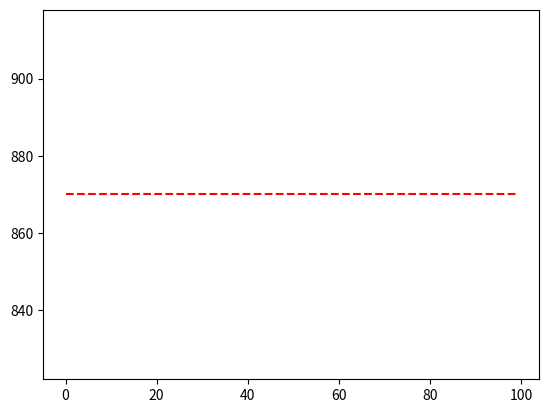

This chart was generated by the following Python code:
# -*- coding: utf-8 -*-
"""MochilaAlgoritmo.ipynb

Automatically generated by Colaboratory.

Original file is located at
    https://colab.research.google.com/drive/1L2N1WbBH-7BzBW75ng169e7kcexm5Pz6
"""

import random
import numpy;



items = [
    {"name":"map","weight": 9,  "value":150},
    {"name":"compass","weight": 13,  "value":35},
    {"name":"water","weight": 153, "value": 200},
    {"name":"sandwich","weight": 50,  "value":160},
    {"name":"glucose","weight": 15, "value": 60},
    {"name":"tin","weight": 68, "value": 45},
    {"name":"banana","weight": 27,  "value":60},
    {"name":"apple","weight": 39,  "value":40},
    {"name":"cheese","weight": 23,  "value":30},
    {"name":"beer","weight": 52,  "value":10},
    {"name":"suntan cream","weight": 11,  "value":70},
    {"name":"camera","weight": 32,  "value":30},
    {"name":"t-shirt","weight": 24, "value": 15},
    {"name":"trousers","weight": 48,  "value":10},
    {"name":"umbrella","weight": 73,  "value":40},
    {"name":"waterproof trousers","weight": 42,  "value":70},
    {"name":"waterproof overclothes","weight": 43,  "value":75},
    {"name":"note-case","weight": 22, "value": 80},
    {"name":"sunglasses","weight": 7,  "value":20},
    {"name":"towel","weight": 18,  "value":12},
    {"name":"socks","weight": 4,  "value":50},
    {"name":"book","weight": 30,  "value":10},
]

import operator

def etilist(poblation,reverse,poblationSize):
  et=(poblationSize*2/100)
  poblation.sort(key=operator.attrgetter('adaptation'), reverse=reverse)
  for idx, element in enumerate(poblation):
    if(idx<et):
      element.isElite=True
    else:
      element.isElite=False
      
  return poblation[0:poblationSize]

def couplesRoullete(poblation,total):
  sumAdaptation=0
  totalPoblation=len(poblation)
  for x in range(totalPoblation):
    sumAdaptation=sumAdaptation+poblation[x].adaptation

  pi=[]
  qi=[]
  for x in range(totalPoblation):
    poblation[x].pi=(poblation[x].adaptation/sumAdaptation)
    if(x!=0):
      poblation[x].qi=(poblation[x].pi+poblation[x-1].qi)
    else:
      poblation[x].qi=(poblation[0].pi)  

  selection=[]
  for x in range(total):
    s1=numpy.random.random_sample()
    for y in range((totalPoblation)):
      if s1<poblation[y].qi:
        c1=y
    selection.append(poblation[c1])   
  return selection;

def mutation(poblation,prob):
  for element in  poblation:
    s1=numpy.random.random_sample()
    if s1<=prob and not element.isElite:
      element.mutation();
  return poblation

def validWeight(items,elementBag,maxWeight):
  sum=0
  for x in range(len(elementBag)):
    if(elementBag[x]==1):
      sum+=items[x]['weight']

  if(sum>maxWeight):
    return False;

  return True;

def fixSon(element,items,maxWeight):
  sum=0
  for x in range(len(element)):
    if(element[x]==1):
      sum+=items[x]['weight']

  for x in range(len(element)):
    if(element[x]==1):
      sum-=items[x]['weight']
      element[x]=0
      if(sum<=maxWeight):
        break;
  return element;

def reproduction(prob,selection,elementSize,items,maxWeight):
  couples=[]

  for x in range(len(selection)):
    if(numpy.random.random_sample()<=prob):
      couples.append(selection[x])
  
  if len(couples) %2 !=0:
    couples.pop()

  
  cruce=random.randint(1,elementSize-1)
  sons=[]
  for x in range(0,len(couples),2):

    auxCruce=cruce
    son1=couples[x].elementBag[0:auxCruce]+couples[x+1].elementBag[auxCruce:elementSize-1]
    son2=couples[x+1].elementBag[0:auxCruce]+couples[x].elementBag[auxCruce:elementSize-1]
    
    isValid=validWeight(items,son1, maxWeight)
    isValid2=validWeight(items,son2, maxWeight)
    count=0

    while( not isValid or not isValid2 ):
      cruce=random.randint(1,elementSize-1)

      son1=couples[x].elementBag[0:auxCruce]+couples[x+1].elementBag[auxCruce:elementSize-1]
      son2=couples[x+1].elementBag[0:auxCruce]+couples[x].elementBag[auxCruce:elementSize-1]

      isValid=validWeight(items,son1, maxWeight)
      isValid2=validWeight(items,son2, maxWeight)
      if(count==20):
        break;
      count+=1
      
    

    if(not isValid):
      son1=fixSon(son1,items,maxWeight)
      
    if(not isValid2):
      son2=fixSon(son2,items,maxWeight)





    
    sons.append(elementClass(son1,items,maxWeight))
    sons.append(elementClass(son2,items,maxWeight))
    
  return sons

def getInitialPoblation(items,maxWeight,poblationSize):
  totalItems=len(items)
  initialPoblation=[]
  
  for x in range(poblationSize):
    element=[]
    accumulatedWeight=0
    for  y in range(totalItems):
      add=random.randint(0,1)
      if(add==1):
        if((accumulatedWeight+items[y]['weight'])<=maxWeight):
          element.append(1)
         
          accumulatedWeight+=items[y]['weight']
        else:
          element.append(0)

      else:
        element.append(0)
        
    initialPoblation.append(elementClass(element,items,maxWeight))
    
  return initialPoblation;

import math

class elementClass:
  
  def __init__(self, elementBag,items,maxWeight):
    self.elementBag = elementBag
    self.items=items
    self.maxWeight=maxWeight
    self.qi=0
    self.pi=0
    self.isElite=False
    self.adaptation=self.getAdaptation()
    self.weight=self.getWeight()


  def mutation(self):
    elementSize=len(self.elementBag)
    
    con=True
    while(con):
      index= random.randint(0,elementSize-1)

      if self.elementBag[index]==1:
        self.elementBag[index]=0
        con=False
      else:
        if((self.weight+items[index]['weight']<=self.maxWeight)):
          self.elementBag[index]=1
          con=False

    self.adaptation=self.getAdaptation()
    self.weight=self.getWeight()

  def getAdaptation(self):
    sum=0
    for x in range(len(self.elementBag)):
      if(self.elementBag[x]==1):
        sum+=self.items[x]['value']
    return sum;


  def getWeight(self):
    sum=0
    for x in range(len(self.elementBag)):
      if(self.elementBag[x]==1):
        sum+=self.items[x]['weight']
    return sum;

import matplotlib.pyplot as plt
import numpy as np
import pandas as pd    #print("SUMA: "+str(sum))

import seaborn as sns

 
poblationSize=100
maxWeight=400
probRep=0.90
probMut=0.1

newPoblation=getInitialPoblation(items,maxWeight,poblationSize)

generations=100


reverse=True
sons=[]
gainM=[]

for x in range(generations): 
  newPoblation=etilist(newPoblation+sons,reverse,poblationSize)
  gainM.append(newPoblation[0].adaptation)
  
  
  if x == (generations-1):
    break;
    
  if(newPoblation[0].adaptation==newPoblation[poblationSize-1].adaptation):
    break
  selection=couplesRoullete(newPoblation,poblationSize)
  sons=reproduction(probRep,selection,len(items),items,maxWeight)
  sons=mutation(sons,probMut)
  


print(newPoblation[0].adaptation)
print(newPoblation[0].weight)

import numpy as np

plt.plot(range(0,generations), gainM, 'r--')
plt.show()



